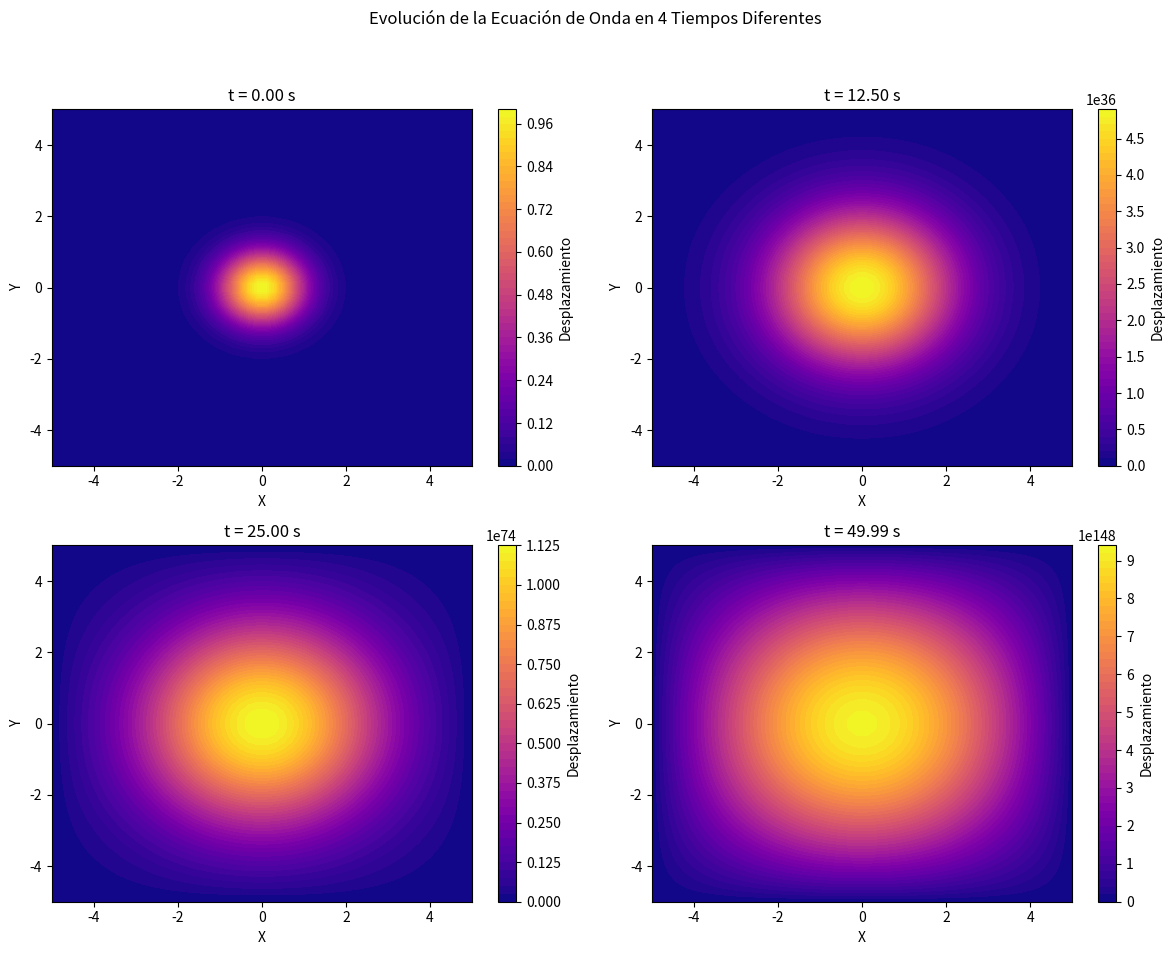

Reproduce this figure in Python.

import numpy as np
import matplotlib.pyplot as plt

# Definición del dominio y los límites modulares
Ua, Ub = -5, 5  # Límites en el eje X
Uc, Ud = -5, 5  # Límites en el eje Y
Nx, Ny = 50, 50  # Número de puntos en el espacio
dx = (Ub - Ua) / (Nx - 1)
dy = (Ud - Uc) / (Ny - 1)
dt = 0.01  # Paso de tiempo
T_max = 50  # Tiempo total de simulación
r = dt / dx  # Número de Courant para la ecuación de onda (debe ser < 1 para estabilidad)

# Coordenadas del punto de inicio de la condición inicial si es centrada
x_centro, y_centro = 0.0, 0.0

# Parámetro para definir la condición inicial (0 para uniforme en 0, 1 para centrada en un punto)
condicion_inicial_tipo = 1  # Cambia a 0 para una condición uniforme en 0

# Definir la condición inicial según el valor de condicion_inicial_tipo
def initial_condition(x, y, tipo):
    if tipo == 0:
        return np.zeros((Nx, Ny))  # Condición inicial uniforme en 0
    elif tipo == 1:
        # Distribución gaussiana centrada en (x_centro, y_centro)
        return np.exp(-((x - x_centro)**2 + (y - y_centro)**2))
    else:
        raise ValueError("Tipo de condición inicial no reconocido. Usa 0 o 1.")

# Crear malla centrada según los límites definidos
x = np.linspace(Ua, Ub, Nx)
y = np.linspace(Uc, Ud, Ny)
X, Y = np.meshgrid(x, y)

# Inicializar la condición inicial
u_prev = initial_condition(X, Y, condicion_inicial_tipo)  # u en el paso de tiempo anterior (t-dt)
u = u_prev.copy()  # u en el paso de tiempo actual (t)

# Definir el esquema de diferencias finitas para la ecuación de onda
def solve_wave_equation(u, u_prev, r, Nx, Ny, T_max, dt, times_to_capture):
    num_steps = int(T_max / dt)
    u_next = np.zeros_like(u)  # u en el siguiente paso de tiempo (t+dt)
    captured_frames = []  # Lista para almacenar los estados en los tiempos deseados
    
    for n in range(num_steps):
        # Aplicar la ecuación de onda en 2D
        for i in range(1, Nx - 1):
            for j in range(1, Ny - 1):
                u_next[i, j] = (2 * (1 - r**2) * u[i, j] + 
                                r**2 * (u[i+1, j] + u[i-1, j] + u[i, j+1] + u[i, j-1]) - 
                                u_prev[i, j])

        # Desplazar las soluciones: avanzar el tiempo
        u_prev = u.copy()
        u = u_next.copy()
        
        # Guardar la solución en tiempos específicos
        if n in times_to_capture:
            captured_frames.append((u.copy(), n * dt))
    
    return captured_frames

# Tiempos para capturar (en número de pasos)
times_to_capture = [0, int(0.25 * T_max / dt), int(0.5 * T_max / dt), int(T_max / dt) - 1]
frames = solve_wave_equation(u, u_prev, r, Nx, Ny, T_max, dt, times_to_capture)

# Graficar la solución en cuatro momentos específicos
fig, axes = plt.subplots(2, 2, figsize=(12, 10))
fig.suptitle("Evolución de la Ecuación de Onda en 4 Tiempos Diferentes")

for ax, (frame, time) in zip(axes.flatten(), frames):
    contour = ax.contourf(X, Y, frame, levels=50, cmap="plasma")
    ax.set_title(f"t = {time:.2f} s")
    ax.set_xlabel("X")
    ax.set_ylabel("Y")
    fig.colorbar(contour, ax=ax, orientation="vertical", label="Desplazamiento")

plt.tight_layout(rect=[0, 0.03, 1, 0.95])
plt.show()

